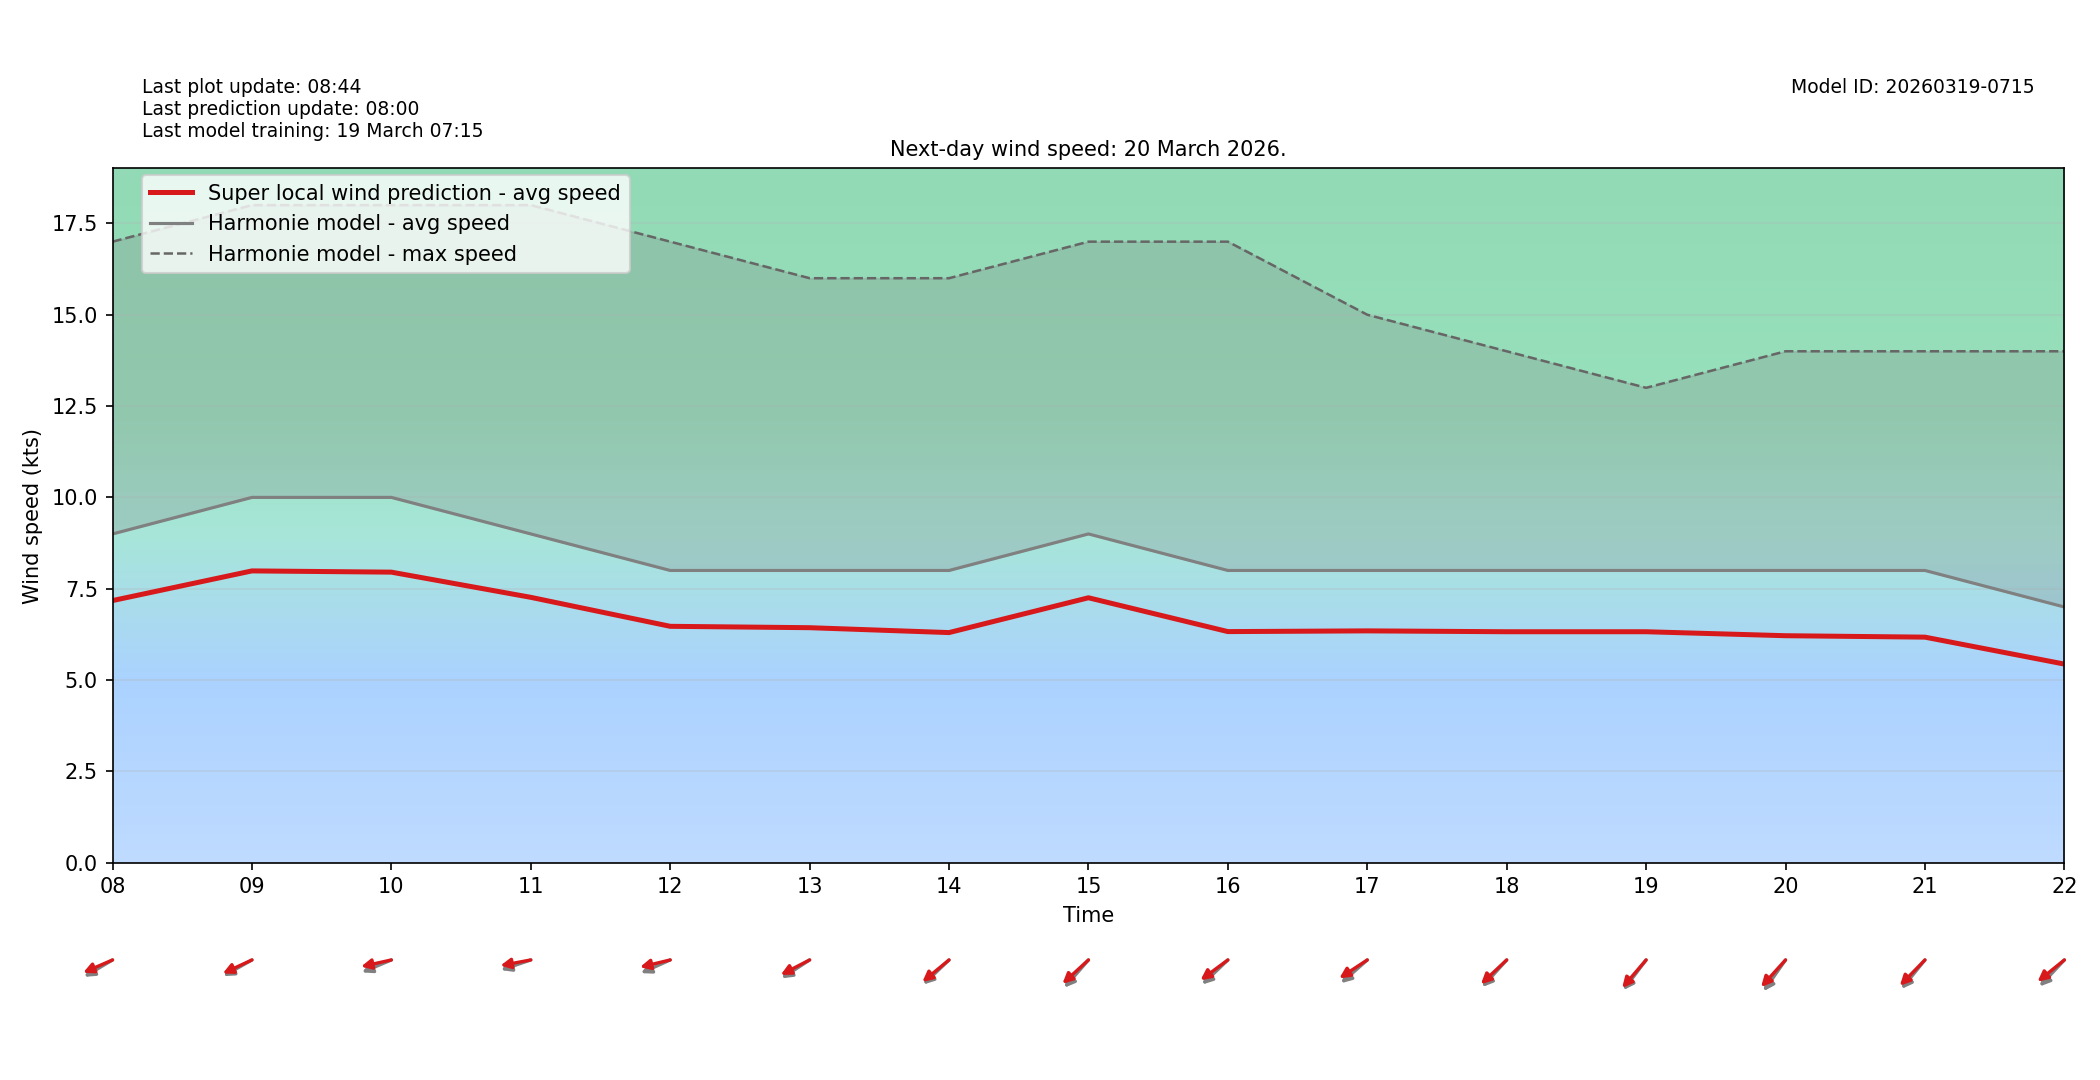

Values plotted in this chart, from the file beside it:
target_time_utc, hour_utc, forecast_wind_speed, lstm_pred_wind_speed, delta_speed_lstm_minus_forecast, forecast_wind_dir_deg, lstm_pred_wind_dir_deg, delta_dir_lstm_minus_forecast
2026-03-20T00:00:00Z, 00, 5.0, 3.794, -1.206, 42.0, 48.16, 6.164
2026-03-20T01:00:00Z, 01, 6.0, 4.528, -1.472, 36.0, 40.43, 4.433
2026-03-20T02:00:00Z, 02, 5.0, 3.895, -1.105, 53.0, 57.65, 4.646
2026-03-20T03:00:00Z, 03, 5.0, 3.936, -1.064, 26.0, 30.46, 4.462
2026-03-20T04:00:00Z, 04, 6.0, 4.752, -1.248, 33.0, 37.83, 4.825
2026-03-20T05:00:00Z, 05, 7.0, 5.476, -1.524, 55.0, 59.3, 4.295
2026-03-20T06:00:00Z, 06, 8.0, 6.174, -1.826, 58.0, 64.21, 6.214
2026-03-20T07:00:00Z, 07, 9.0, 6.951, -2.049, 64.0, 67.92, 3.918
2026-03-20T08:00:00Z, 08, 9.0, 7.176, -1.824, 68.0, 73.54, 5.536
2026-03-20T09:00:00Z, 09, 10.0, 7.988, -2.012, 69.0, 72.49, 3.49
2026-03-20T10:00:00Z, 10, 10.0, 7.954, -2.046, 74.0, 81.47, 7.467
2026-03-20T11:00:00Z, 11, 9.0, 7.264, -1.736, 77.0, 82.77, 5.77
2026-03-20T12:00:00Z, 12, 8.0, 6.471, -1.529, 73.0, 80.74, 7.739
2026-03-20T13:00:00Z, 13, 8.0, 6.434, -1.566, 66.0, 70.63, 4.627
2026-03-20T14:00:00Z, 14, 8.0, 6.3, -1.7, 57.0, 60.7, 3.7
2026-03-20T15:00:00Z, 15, 9.0, 7.253, -1.747, 52.0, 58.08, 6.082
2026-03-20T16:00:00Z, 16, 8.0, 6.327, -1.673, 57.0, 63.3, 6.296
2026-03-20T17:00:00Z, 17, 8.0, 6.346, -1.654, 59.0, 65.93, 6.929
2026-03-20T18:00:00Z, 18, 8.0, 6.323, -1.677, 53.0, 57.44, 4.435
2026-03-20T19:00:00Z, 19, 8.0, 6.323, -1.677, 48.0, 51.58, 3.583
2026-03-20T20:00:00Z, 20, 8.0, 6.214, -1.786, 46.0, 53.06, 7.064
2026-03-20T21:00:00Z, 21, 8.0, 6.175, -1.825, 50.0, 55.11, 5.108
2026-03-20T22:00:00Z, 22, 7.0, 5.438, -1.562, 54.0, 61.18, 7.178
2026-03-20T23:00:00Z, 23, 6.0, 4.679, -1.321, 55.0, 60.32, 5.32
